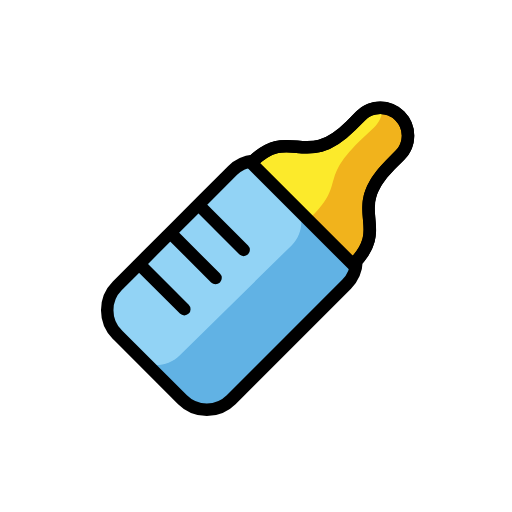
t = 0.00 s
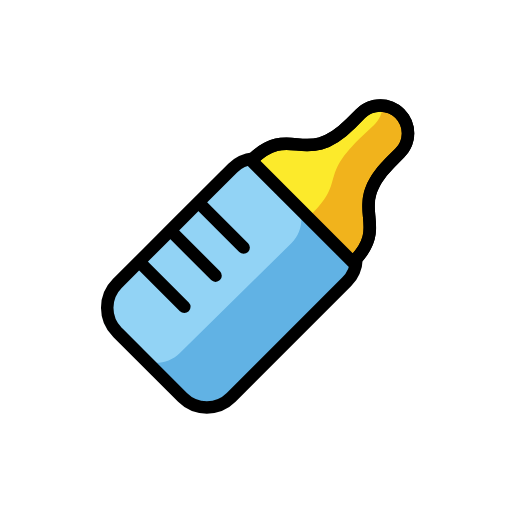
t = 0.48 s
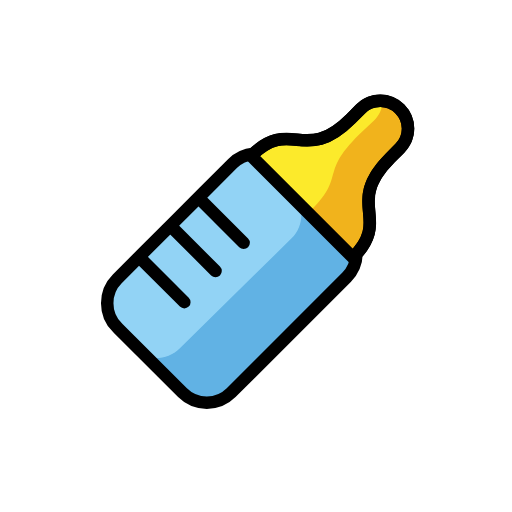
t = 1.43 s
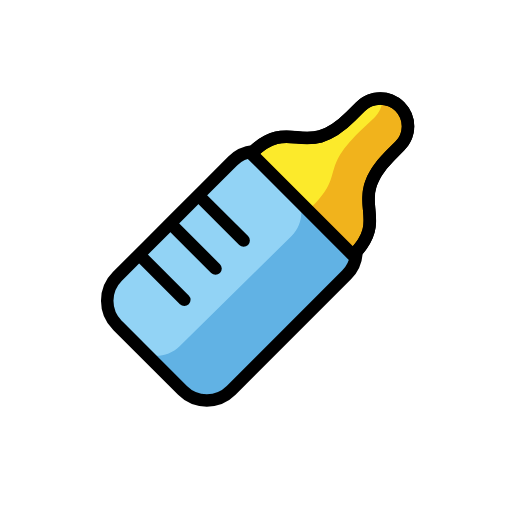
t = 1.90 s
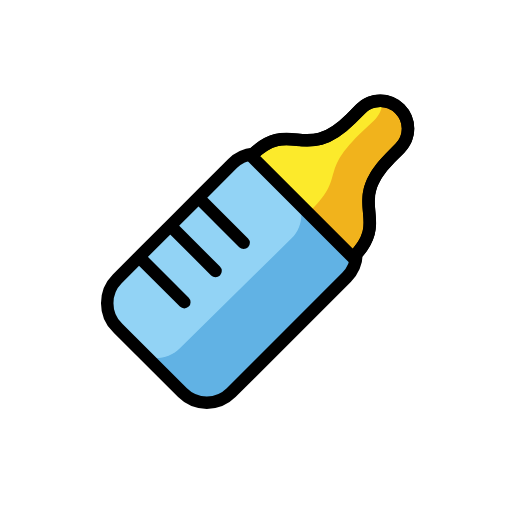
t = 2.38 s
t = 3.33 s: frame unchanged from t = 0.48 s, image omitted

The animated SVG that drew these frames (rendered in a browser with its animation timeline set to each time). Animation: 1 SMIL element (animateTransform=1); one cycle of 3.80 s, repeats indefinitely.

<?xml version='1.0' encoding='utf-8'?>
<svg xmlns="http://www.w3.org/2000/svg" id="emoji" viewBox="-5 -5 82 82" width="200" height="200" role="img">
  <title>OpenMoji: baby bottle</title><g><g id="color">
    <path fill="#FCEA2B" stroke="none" d="M51.5334,37.3844L35.2339,21.0847c6.2853-6.2853,8.5839,1.4216,15.9401-5.9347l1.5737-1.5734 c1.738-1.7383,4.5563-1.7383,6.2938,0c1.7383,1.7377,1.7383,4.5561,0.0005,6.2938l-1.5739,1.574 C50.112,28.8005,57.8188,31.0989,51.5334,37.3844z" />
    <path fill="#F1B31C" stroke="none" d="M53.2398,16.9676l1.6272-1.5189c0.8839-0.8249,1.3516-1.9262,1.4039-3.0457 c1.1571,0.0258,2.303,0.4951,3.1547,1.4082c1.6774,1.7965,1.5802,4.6134-0.2165,6.29l-1.6272,1.5189 c-7.6054,7.098,0.0176,9.6608-6.4808,15.7258l-6.7713-7.1008C50.8282,24.18,45.6344,24.0656,53.2398,16.9676z" />
    <path fill="#92D3F5" stroke="none" d="M48.7995,41.2845L30.7371,58.9214c-2.0932,2.044-5.5182,2.044-7.6112,0l-10.0347-9.798 c-2.0932-2.044-2.0932-5.3884,0-7.4321l4.5159-4.4095l4.5157-4.4093l4.5157-4.4091l4.5154-4.409 c2.0934-2.0442,3.6396-3.5773,5.7328-1.5331l13.6583,14C52.6379,38.5651,50.8929,39.2405,48.7995,41.2845z" />
    <path fill="#61B2E4" stroke="none" d="M16.21,51.9378c2.0779,2.044,5.4782,2.044,7.5564,0l17.9322-17.637 c2.0782-2.044,2.0782-5.3882,0.0003-7.432l-2.6876-2.6433l0.0002,0.0001l10.5518,11.2957 c2.0779,2.0438,1.4881,3.8904-0.5902,5.9343l-17.9322,17.637c-2.0781,2.044-5.4784,2.044-7.5564,0l-9.9623-9.798 c0,0-0.0006-0.0008-0.0009-0.0012L16.21,51.9378z" />
  </g>
  <g id="hair" />
  <g id="skin" />
  <g id="skin-shadow" />
  <g id="line">
    <path fill="none" stroke="#000000" stroke-linejoin="round" stroke-miterlimit="10" stroke-width="2" d="M51.5334,37.3844 L35.2339,21.0847c6.2853-6.2853,8.5839,1.4216,15.9401-5.9347l1.5737-1.5734c1.738-1.7383,4.5563-1.7383,6.2938,0 c1.7383,1.7377,1.7383,4.5561,0.0005,6.2938l-1.5739,1.574C50.112,28.8005,57.8188,31.0989,51.5334,37.3844z" />
    <path fill="none" stroke="#000000" stroke-miterlimit="10" stroke-width="2" d="M57.5208,12.5842 c0.0079,0.0032,0.0162,0.0042,0.024,0.0072c0.2369,0.0945,0.4637,0.218,0.6847,0.3549c0.034,0.021,0.0715,0.0332,0.105,0.0552 c0.2499,0.1643,0.4872,0.3553,0.7069,0.5752c0.4346,0.4343,0.7605,0.9363,0.9778,1.472c0.3259,0.8036,0.4075,1.6832,0.2446,2.5248 c-0.1629,0.8417-0.5703,1.6453-1.2219,2.2969l-1.5739,1.5741c-2.2988,2.2987-3.1266,4.1036-3.3701,5.6906 c-0.0487,0.3174-0.074,0.6261-0.0831,0.9282c-0.0181,0.6044,0.0289,1.1826,0.0843,1.7527c0.0692,0.7124,0.1515,1.4117,0.136,2.1326 c-0.0062,0.2883-0.028,0.5801-0.0726,0.8774c-0.1337,0.8921-0.472,1.8351-1.2065,2.8884c-0.2402,0.3442-0.524,0.7008-0.8555,1.0708 c-0.0368,1.3615-0.5595,2.7123-1.5927,3.7454L32.02,59.0186c-2.1425,2.1426-5.6482,2.1426-7.7905,0L13.9584,48.7478l0,0 l-0.1794-0.1794c-2.1425-2.1426-2.1425-5.6484,0-7.7908l4.6223-4.6221l4.6221-4.6221l4.6221-4.6219l4.6217-4.6217 c0.9285-0.9285,2.115-1.4297,3.3335-1.5535c6.0092-5.6279,8.3631,1.624,15.5734-5.5863l1.5737-1.5734 C54.0384,12.2857,55.9237,11.958,57.5208,12.5842z" />
    <line x1="34.0213" x2="27.0213" y1="35.0213" y2="28.0213" fill="none" stroke="#000000" stroke-linecap="round" stroke-linejoin="round" stroke-miterlimit="10" stroke-width="2" />
    <line x1="29.5213" x2="22.5213" y1="39.5213" y2="32.5213" fill="none" stroke="#000000" stroke-linecap="round" stroke-linejoin="round" stroke-miterlimit="10" stroke-width="2" />
    <line x1="24.5213" x2="17.5213" y1="44.5213" y2="37.5213" fill="none" stroke="#000000" stroke-linecap="round" stroke-linejoin="round" stroke-miterlimit="10" stroke-width="2" />
  </g>
<animateTransform attributeName="transform" type="translate" values="0 0;0 -1.5;0 0" dur="3.8s" repeatCount="indefinite" /></g></svg>
